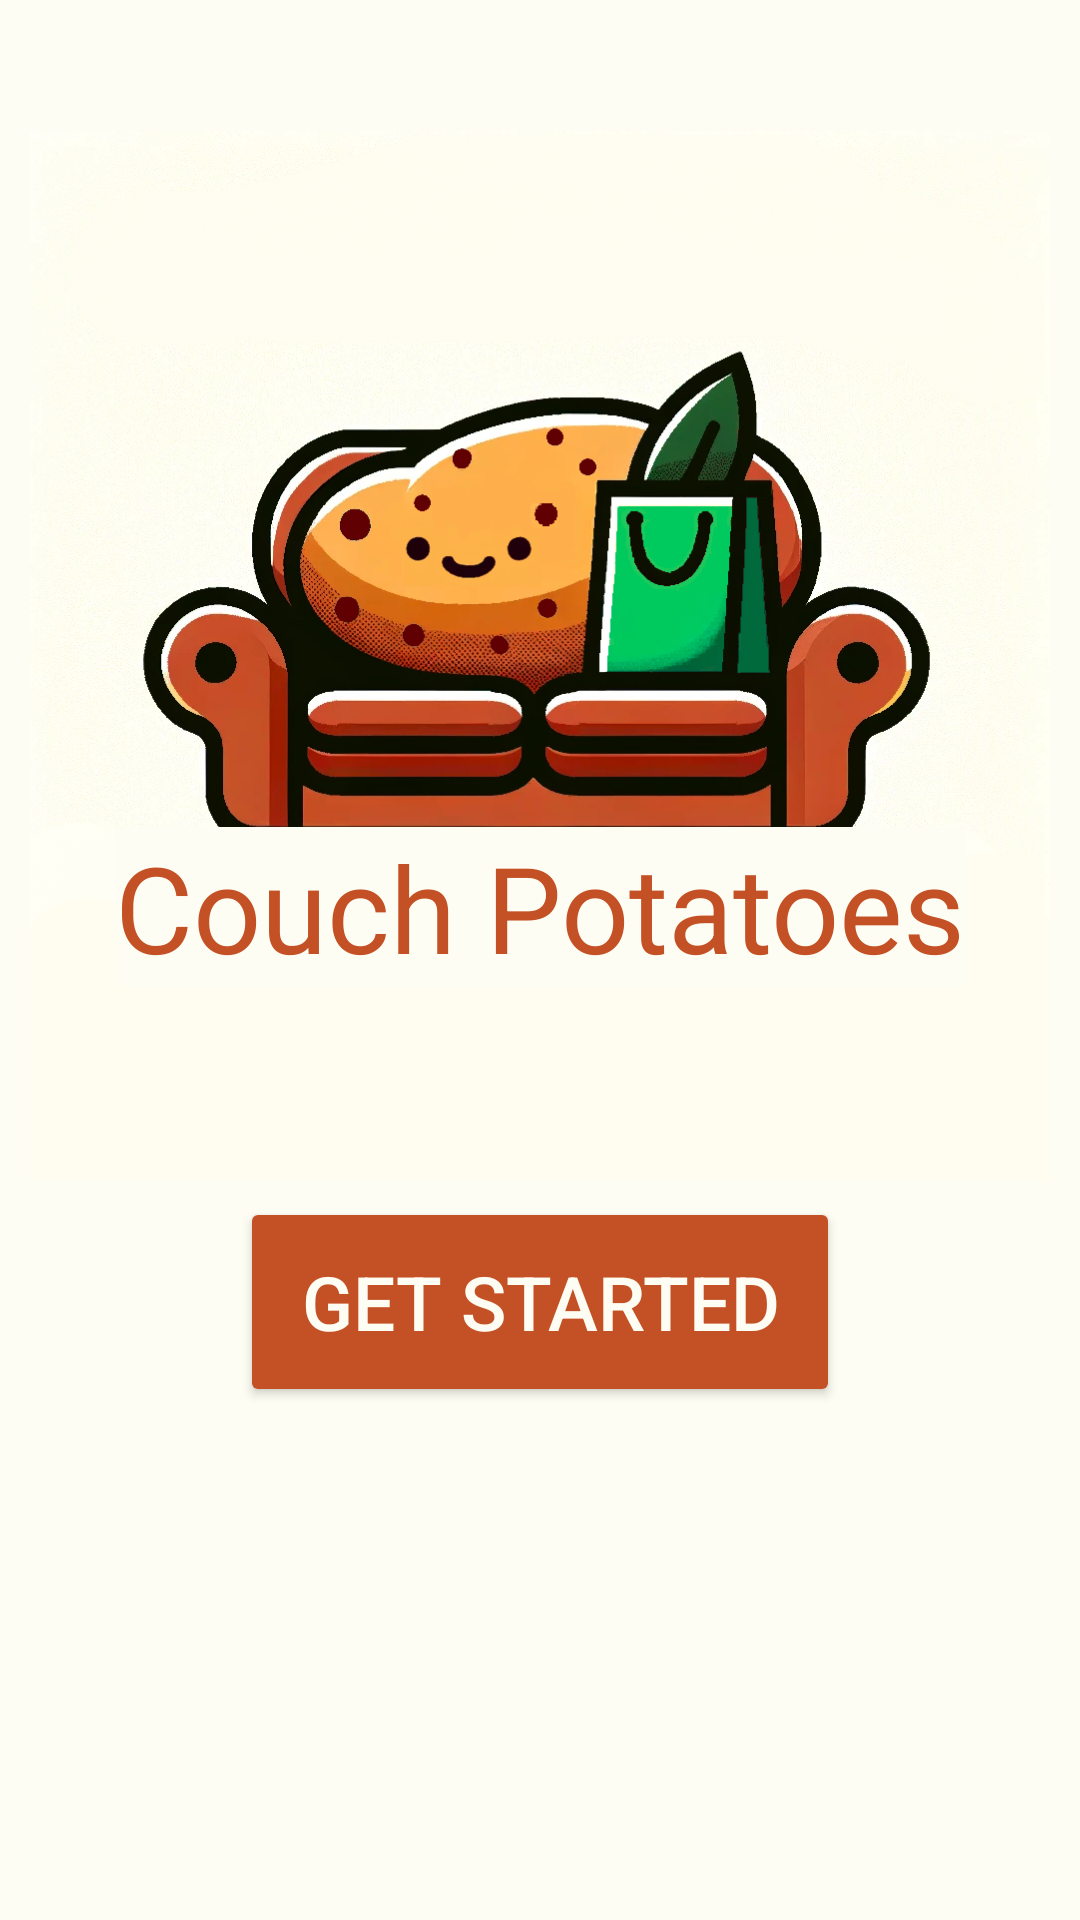

Write the Android layout XML for this screen, with the resource values it uses.
<!-- AndroidManifest.xml: application theme Base.Theme.CouchPotatoes -->
<!-- res/layout/activity_main.xml -->
<?xml version="1.0" encoding="utf-8"?>
<androidx.constraintlayout.widget.ConstraintLayout xmlns:android="http://schemas.android.com/apk/res/android"
    xmlns:app="http://schemas.android.com/apk/res-auto"
    xmlns:tools="http://schemas.android.com/tools"
    android:layout_width="match_parent"
    android:layout_height="match_parent"
    android:background="@color/beige"
    tools:context=".MainActivity">

    <ImageView
        android:layout_width="350dp"
        android:layout_height="350dp"
        android:src="@drawable/potato_logo"
        app:layout_constraintBottom_toBottomOf="parent"
        app:layout_constraintEnd_toEndOf="parent"
        app:layout_constraintStart_toStartOf="parent"
        app:layout_constraintTop_toTopOf="parent"
        app:layout_constraintVertical_bias="0.15"/>

    <TextView
        android:id="@+id/textView"
        android:layout_width="wrap_content"
        android:background="@color/beige"
        android:layout_height="wrap_content"
        android:text="Couch Potatoes"
        android:textColor="@color/brown"
        android:textSize="40dp"
        tools:layout_editor_absoluteX="173dp"
        tools:layout_editor_absoluteY="289dp"
        app:layout_constraintBottom_toBottomOf="parent"
        app:layout_constraintEnd_toEndOf="parent"
        app:layout_constraintStart_toStartOf="parent"
        app:layout_constraintTop_toTopOf="parent"
        app:layout_constraintVertical_bias="0.47"/>

    <Button
        android:id="@+id/sign_in_button"
        android:layout_width="200dp"
        android:layout_height="70dp"
        android:backgroundTint="@color/brown"
        android:textColor="@color/beige"
        android:text="Get Started"
        android:textSize="25dp"
        android:layout_gravity="center_horizontal"
        app:layout_constraintBottom_toBottomOf="parent"
        app:layout_constraintEnd_toEndOf="parent"
        app:layout_constraintStart_toStartOf="parent"
        app:layout_constraintTop_toTopOf="parent"
        app:layout_constraintVertical_bias="0.7"/>

</androidx.constraintlayout.widget.ConstraintLayout>
<!-- resources referenced by this layout -->
<resources>
  <color name="beige">#FEFDF3</color>
  <color name="brown">#C45025</color>
  <!-- drawable potato_logo: png bitmap (drawable, 909930 bytes) -->
  <style name="Base.Theme.CouchPotatoes" parent="Theme.Material3.Light.NoActionBar">
          
          <item name="android:windowBackground">@color/beige</item>
          <item name="colorPrimary">@color/brown</item>
      </style>
</resources>
